Photos from the image-classification dataset "Images" in the GitHub repository Jarrett-Blair/Intro-to-CV-for-Ecologists. Its 25 classes are: Brachinus alternans, Brachinus cyanochroaticus, Calathus advena, Carabus maeander maeander, Carabus nemoralis nemoralis, Chlaenius aestivus, Cicindela punctulata, Cyclotrachelus furtivus, Cyclotrachelus torvus, Discoderus parallelus, Discoderus robustus, Euryderus grossus, Pasimachus californicus, Pasimachus elongatus, Pasimachus strenuus, Pasimachus subsulcatus, Patrobus lecontei, Poecilus lucublandus, Pterostichus corvinus, Pterostichus melanarius melanarius, Pterostichus novus, Pterostichus stygicus, Scarites subterraneus, Selenophorus planipennis, Synuchus impunctatus.

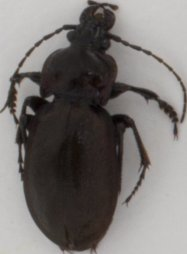
Label: Carabus nemoralis nemoralis

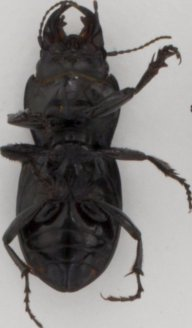
Label: Euryderus grossus

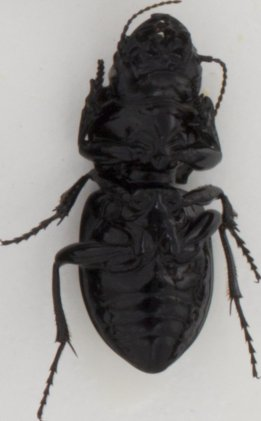
Label: Pasimachus californicus

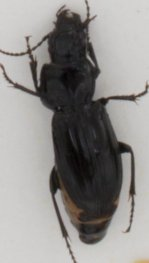
Label: Pterostichus melanarius melanarius

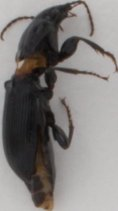
Label: Pterostichus novus

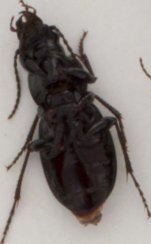
Label: Cyclotrachelus furtivus
